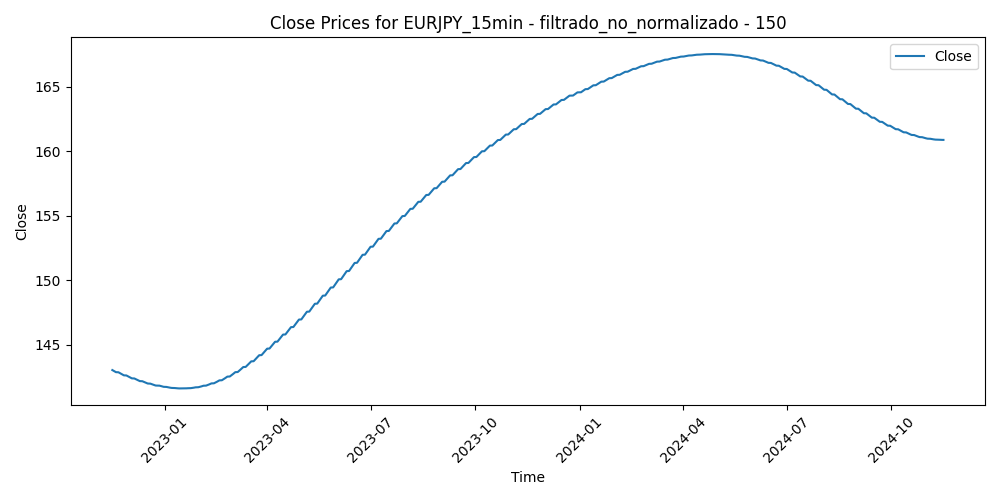

The data file committed next to this chart (first rows):
Time, Close, Volume, diferencia_media_150
2022-11-15 19:15:00, 143, 1595, 0.07804
2022-11-15 19:30:00, 143, 1273, 0.04669
2022-11-15 19:45:00, 143, 1529, 0.06729
2022-11-15 20:00:00, 143, 1445, -0.01796
2022-11-15 20:15:00, 143, 2257, 0.8889
2022-11-15 20:30:00, 143, 3014, 1.041
2022-11-15 20:45:00, 143, 2719, 0.9961
2022-11-15 21:00:00, 143, 2741, 1.096
2022-11-15 21:15:00, 143, 2805, 0.821
2022-11-15 21:30:00, 143, 2238, 0.6841
2022-11-15 21:45:00, 143, 2339, 0.5889
2022-11-15 22:00:00, 143, 2216, 0.5848
2022-11-15 22:15:00, 143, 1574, 0.5374
2022-11-15 22:30:00, 143, 1562, 0.5719
2022-11-15 22:45:00, 143, 1594, 0.6322
2022-11-15 23:00:00, 143, 1298, 0.7211
2022-11-15 23:15:00, 143, 1097, 0.7117
2022-11-15 23:30:00, 143, 582, 0.6129
2022-11-15 23:45:00, 143, 928, 0.5934
2022-11-16 00:00:00, 143, 92, 0.6555
2022-11-16 00:15:00, 143, 87, 0.6152
2022-11-16 00:30:00, 143, 1564, 0.6333
2022-11-16 00:45:00, 143, 889, 0.639
2022-11-16 01:00:00, 143, 1406, 0.906
2022-11-16 01:15:00, 143, 1338, 1.076
2022-11-16 01:30:00, 143, 1220, 0.8468
2022-11-16 01:45:00, 143, 1169, 0.7642
2022-11-16 02:00:00, 143, 1512, 0.7099
2022-11-16 02:15:00, 143, 1518, 0.6983
2022-11-16 02:30:00, 143, 1533, 0.6566
2022-11-16 02:45:00, 143, 1746, 0.5105
2022-11-16 03:00:00, 143, 1631, 0.4968
2022-11-16 03:15:00, 143, 1328, 0.3185
2022-11-16 03:30:00, 143, 2018, 0.0612
2022-11-16 03:45:00, 143, 1709, 0.1464
2022-11-16 04:00:00, 143, 1869, -0.1399
2022-11-16 04:15:00, 143, 1629, -0.4828
2022-11-16 04:30:00, 143, 1637, -0.5492
2022-11-16 04:45:00, 143, 1317, -0.4401
2022-11-16 05:00:00, 143, 1233, -0.3923
2022-11-16 05:15:00, 143, 1244, -0.5057
2022-11-16 05:30:00, 143, 1176, -0.3939
2022-11-16 05:45:00, 143, 1161, -0.4539
2022-11-16 06:00:00, 143, 1269, -0.3444
2022-11-16 06:15:00, 143, 1216, -0.4007
2022-11-16 06:30:00, 143, 1234, -0.2525
2022-11-16 06:45:00, 143, 1109, -0.2091
2022-11-16 07:00:00, 143, 1569, -0.239
2022-11-16 07:15:00, 143, 1563, -0.3649
2022-11-16 07:30:00, 143, 1300, -0.2481
2022-11-16 07:45:00, 143, 1142, -0.2527
2022-11-16 08:00:00, 143, 1317, -0.3348
2022-11-16 08:15:00, 143, 1295, -0.4251
2022-11-16 08:30:00, 143, 1188, -0.4787
2022-11-16 08:45:00, 143, 1477, -0.2781
2022-11-16 09:00:00, 143, 1913, -0.4695
2022-11-16 09:15:00, 143, 1904, -0.4385
2022-11-16 09:30:00, 143, 1724, -0.3952
2022-11-16 09:45:00, 143, 1802, -0.3009
2022-11-16 10:00:00, 143, 2167, -0.3288
... 49,836 more rows
